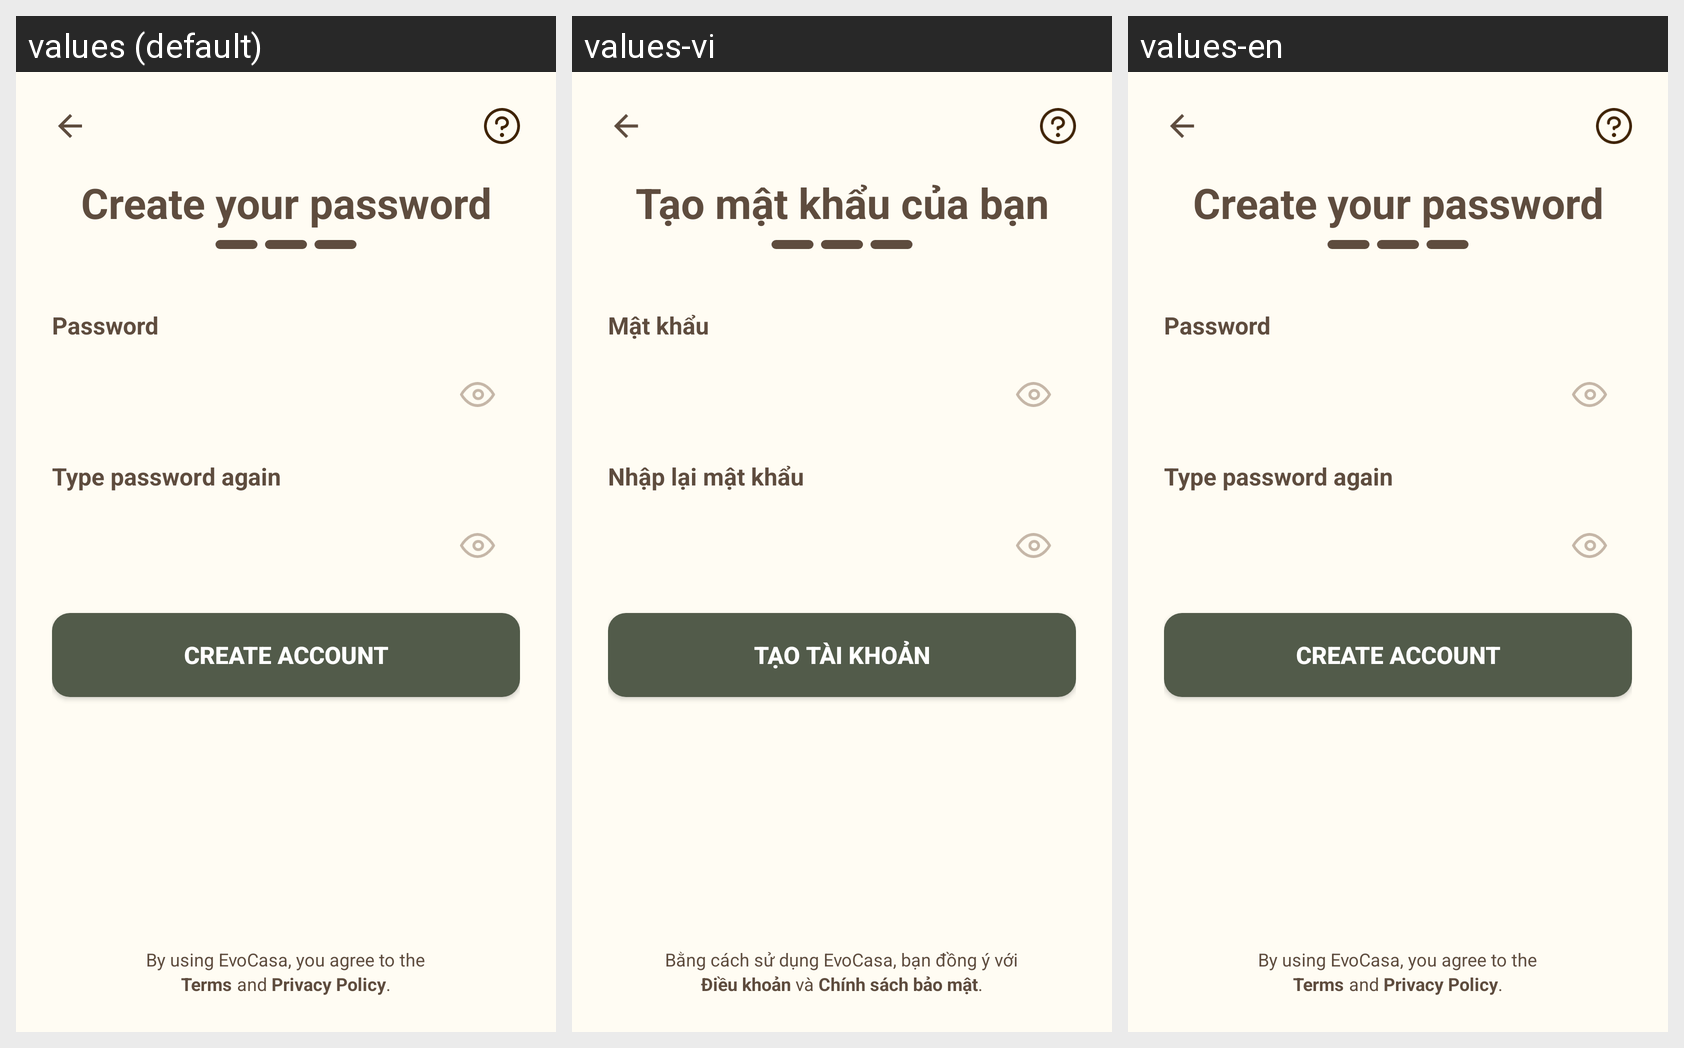

This grid shows one Android layout under several languages. Give, for every string resource on the screen, its name, the default text and each shown locale's text.
Android screen res/layout/fragment_sign_up4.xml rendered under 3 locales, left to right: values (default), values-vi, values-en. Device: Nexus 5 (rendered at 1080×1920; each locale shown at half size, 540×960, under a caption strip naming it); theme Theme.EvoCasa.
Strings drawn on this screen, with the default value and each locale's value (text and hints the layout hard-codes, and strings that could not be matched under every locale, appear in the picture but are not listed):

title_create_pw
  values: Create your password
  values-vi: Tạo mật khẩu của bạn
  values-en: Create your password

title_password
  values: Password
  values-vi: Mật khẩu
  values-en: Password

title_type_pw
  values: Type password again
  values-vi: Nhập lại mật khẩu
  values-en: Type password again

title_create_account
  values: CREATE ACCOUNT
  values-vi: TẠO TÀI KHOẢN
  values-en: CREATE ACCOUNT

title_by_using
  values: By using EvoCasa, you agree to the
  values-vi: Bằng cách sử dụng EvoCasa, bạn đồng ý với
  values-en: By using EvoCasa, you agree to the

title_term
  values: Terms
  values-vi: Điều khoản
  values-en: Terms

title_and
  values: and
  values-vi: và
  values-en: and

title_privacy
  values: Privacy Policy
  values-vi: Chính sách bảo mật
  values-en: Privacy Policy

title_dot
  values: .
  values-vi: .
  values-en: .
